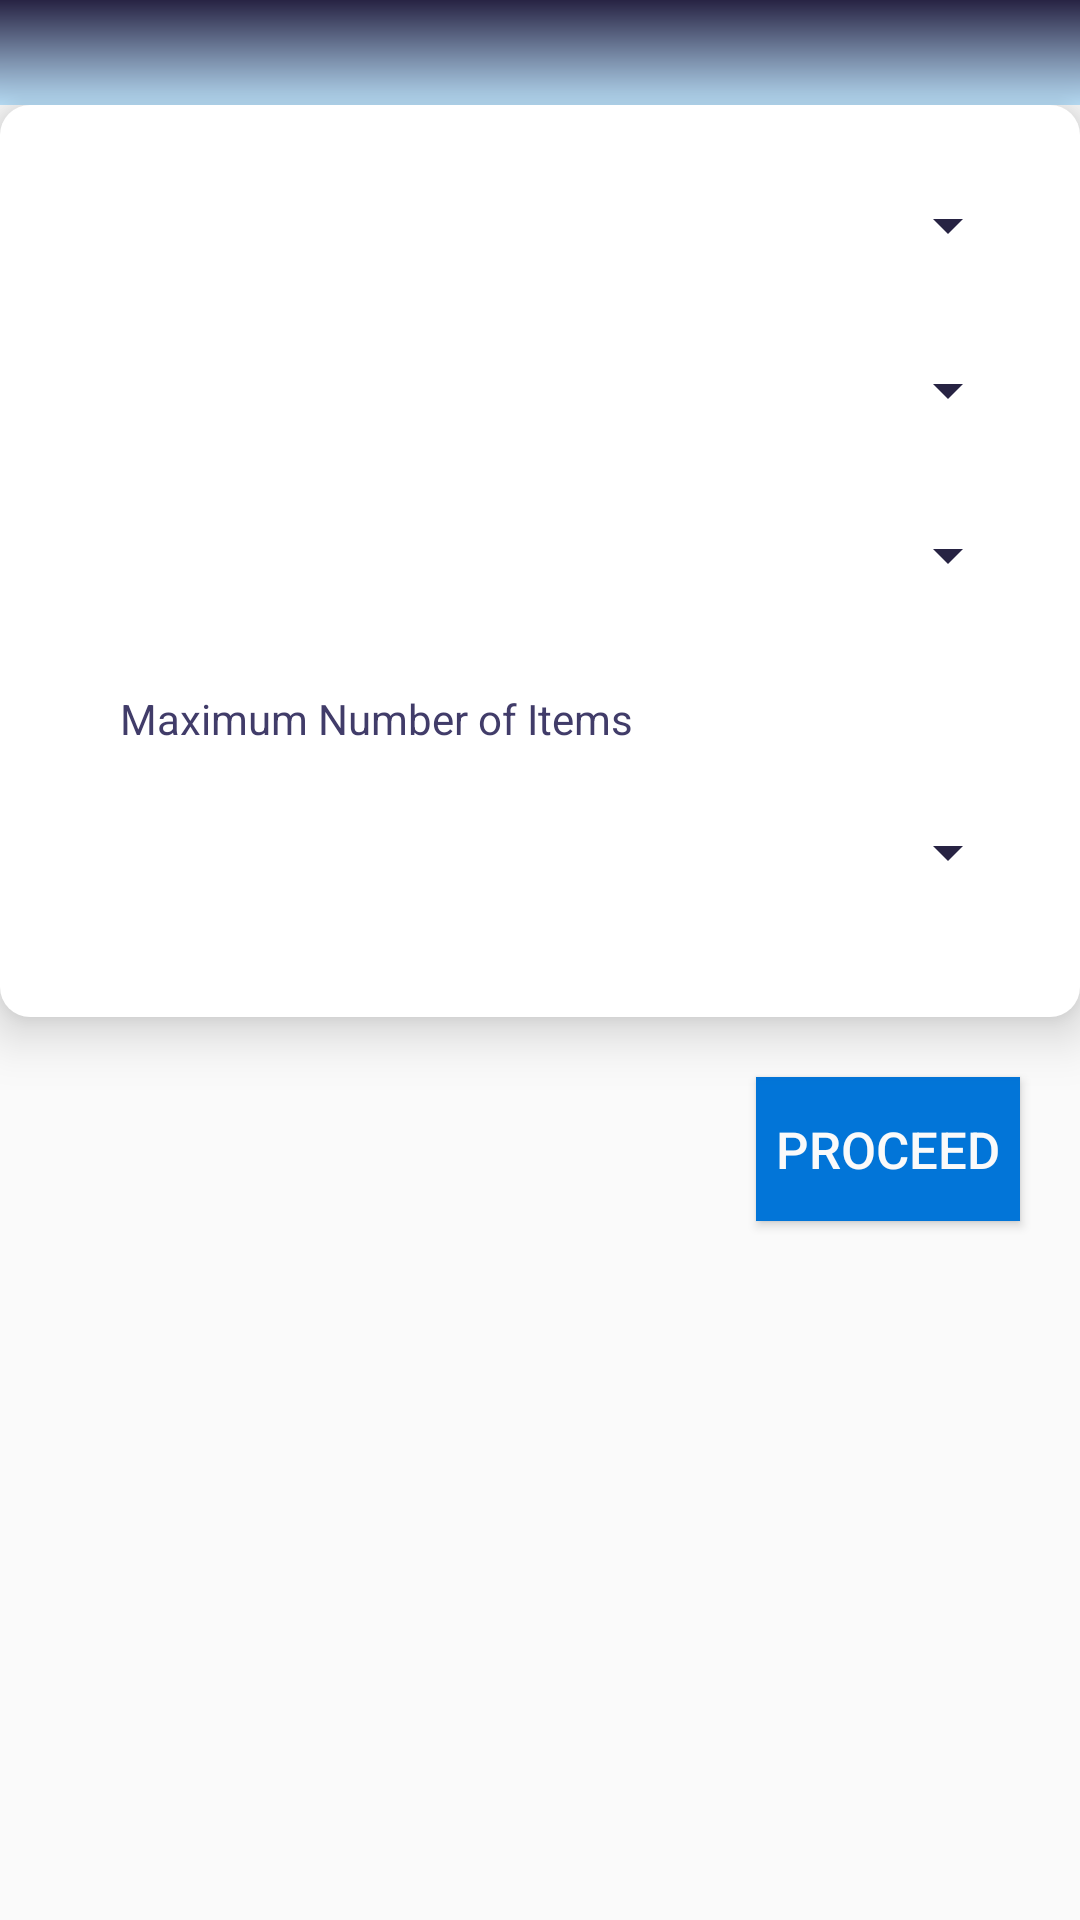

Android layout source for this screen:
<!-- AndroidManifest.xml: application theme AppTheme -->
<!-- res/layout/fragment_select_course.xml -->
<?xml version="1.0" encoding="utf-8"?>
<androidx.core.widget.NestedScrollView xmlns:android="http://schemas.android.com/apk/res/android"
    xmlns:app="http://schemas.android.com/apk/res-auto"
    xmlns:tools="http://schemas.android.com/tools"
    android:layout_width="match_parent"
    android:layout_height="match_parent"
    android:orientation="vertical"
    tools:context=".SelectCourseFragment">

    <RelativeLayout
        android:layout_width="match_parent"
        android:layout_height="match_parent">

        <RelativeLayout
            android:id="@+id/relLayoutHeader"
            android:layout_width="match_parent"
            android:layout_height="35dp"
            android:background="@drawable/gradient1" />

        <RelativeLayout
            android:layout_below="@id/relLayoutHeader"
            android:layout_width="match_parent"
            android:layout_height="match_parent"
            android:id="@+id/relLayoutInSC"
            android:padding="20dp"
            android:elevation="10dp"
            android:background="@drawable/shadow">

            <Spinner
                android:id="@+id/coursesSpnrSelectCourseAct"
                android:layout_width="match_parent"
                android:layout_height="wrap_content"
                android:layout_marginBottom="15dp"
                android:backgroundTint="@color/colorPrimaryDark"
                android:padding="20dp"
                android:textColor="@color/text_paragraph" />

            <Spinner
                android:id="@+id/schoolYearSpnrSelectCourseAct"
                android:layout_width="match_parent"
                android:layout_height="wrap_content"
                android:layout_below="@+id/coursesSpnrSelectCourseAct"
                android:layout_marginBottom="15dp"
                android:padding="20dp"
                android:textColor="@color/text_paragraph"
                android:backgroundTint="@color/colorPrimaryDark"
                />

            <Spinner
                android:id="@+id/quarterSpnrSelectCourseAct"
                android:layout_width="match_parent"
                android:layout_height="wrap_content"
                android:layout_below="@+id/schoolYearSpnrSelectCourseAct"
                android:layout_marginBottom="15dp"
                android:padding="20dp"
                android:textColor="@color/text_paragraph"
                android:backgroundTint="@color/colorPrimaryDark"
                />

            <TextView
                android:id="@+id/textView"
                android:layout_width="match_parent"
                android:layout_height="wrap_content"
                android:layout_below="@+id/quarterSpnrSelectCourseAct"
                android:layout_marginBottom="5dp"
                android:text="Maximum Number of Items"
                android:paddingLeft="20dp"
                android:paddingTop="10dp"
                android:paddingRight="10dp"
                android:paddingBottom="10dp"
                android:textColor="@color/text_header"
                android:visibility="visible" />

            <Spinner
                android:id="@+id/numberItemsSpnrSelectCourseAct"
                android:layout_width="match_parent"
                android:layout_height="wrap_content"
                android:layout_below="@+id/textView"
                android:layout_marginBottom="15dp"
                android:padding="20dp"
                android:textColor="@color/text_paragraph"
                android:visibility="visible"
                android:backgroundTint="@color/colorPrimaryDark" />

        </RelativeLayout>

        <Button
            android:id="@+id/selectBtnSelectCourseAct"
            android:layout_width="wrap_content"
            android:layout_height="wrap_content"
            android:layout_below="@+id/relLayoutInSC"
            android:layout_margin="20dp"
            android:layout_alignParentRight="true"
            android:text="Proceed"
            android:background="@drawable/bg_primary"
            android:textColor="@color/text_white"
            android:textSize="17dp"
            />

    </RelativeLayout>

</androidx.core.widget.NestedScrollView>
<!-- resources referenced by this layout -->
<resources>
  <color name="colorPrimaryDark">#272343</color>
  <color name="text_header">#413C69</color>
  <color name="text_paragraph">#424874</color>
  <color name="text_white">#fafafa</color>
  <!-- drawable bg_primary (drawable) -->
  <?xml version="1.0" encoding="utf-8"?>
  <selector xmlns:android="http://schemas.android.com/apk/res/android">
  
      <item android:drawable="@color/primary_hover"
          android:state_pressed="true" />
  
      <item android:drawable="@color/primary_hover"
          android:state_focused="true" />
  
      <item android:drawable="@color/primary" />
  
  </selector>
  <!-- drawable gradient1 (drawable) -->
  <?xml version="1.0" encoding="utf-8"?>
  <shape xmlns:android="http://schemas.android.com/apk/res/android"
      android:shape="rectangle">
  
      <gradient
          android:type="linear"
          android:startColor="@color/gradient1Start"
          android:endColor="@color/gradient1End"
          android:angle="90"
          />
  
  </shape>
  <!-- drawable shadow (drawable) -->
  <?xml version="1.0" encoding="utf-8"?>
  <shape xmlns:android="http://schemas.android.com/apk/res/android" android:shape="rectangle">
  
      <solid android:color="@android:color/white" />
      <corners android:radius="10dp" />
  
  </shape>
  <style name="AppTheme" parent="Theme.AppCompat.Light.NoActionBar">
          
          <item name="colorPrimary">@color/colorPrimary</item>
          <item name="colorPrimaryDark">@color/colorPrimaryDark</item>
          <item name="colorAccent">@color/colorAccent</item>
      </style>
  <color name="primary_hover">#0063cd</color>
  <color name="primary">#0275d8</color>
  <color name="gradient1Start">#bbe1fa</color>
  <color name="gradient1End">#272343</color>
  <color name="colorPrimary">#413C69</color>
  <color name="colorAccent">#a6b1e1</color>
</resources>
